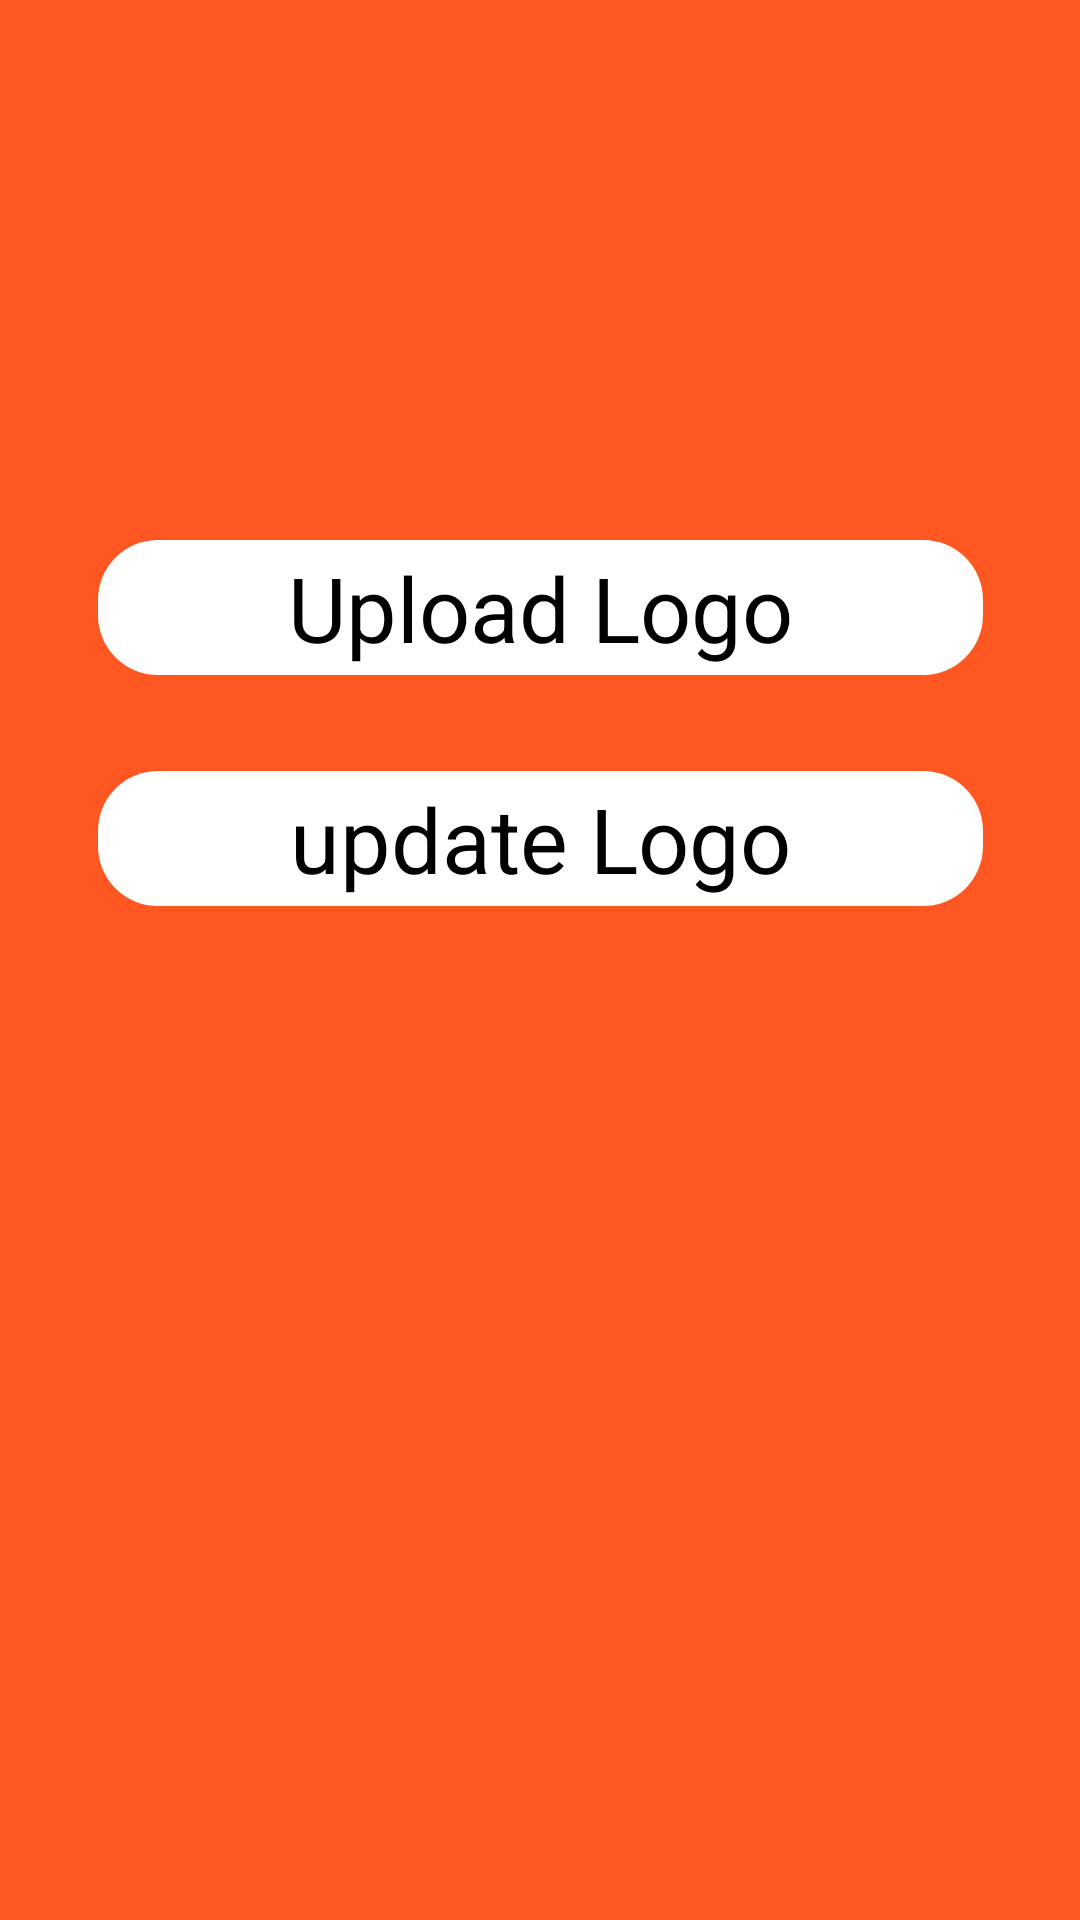

Write the Android layout XML for this screen, with the resource values it uses.
<!-- AndroidManifest.xml: application theme Theme.Swe483RestruntProject -->
<!-- res/layout/activity_edit_rest_logo.xml -->
<?xml version="1.0" encoding="utf-8"?>
<androidx.constraintlayout.widget.ConstraintLayout xmlns:android="http://schemas.android.com/apk/res/android"
    xmlns:app="http://schemas.android.com/apk/res-auto"
    xmlns:tools="http://schemas.android.com/tools"
    android:layout_width="match_parent"
    android:layout_height="match_parent"
    tools:context=".editRestOptions.editRestLogo"
    android:background="@color/orange"
    >

    <TextView
        android:id="@+id/responseText"
        android:layout_width="wrap_content"
        android:layout_height="41dp"
        android:layout_marginBottom="8dp"
        android:text=""
        android:textColor="@color/green"
        android:textSize="20dp"
        android:textStyle="bold"
        android:visibility="visible"
        app:layout_constraintBottom_toTopOf="@+id/upload_logo"
        app:layout_constraintEnd_toEndOf="@+id/upload_logo"
        app:layout_constraintHorizontal_bias="0.497"
        app:layout_constraintStart_toStartOf="@+id/upload_logo" />

    <androidx.constraintlayout.widget.ConstraintLayout
        android:id="@+id/update_logo"
        android:layout_width="295dp"
        android:layout_height="45dp"
        android:layout_marginTop="32dp"
        android:background="@drawable/button_theme"
        app:layout_constraintEnd_toEndOf="parent"
        app:layout_constraintStart_toStartOf="parent"
        app:layout_constraintTop_toBottomOf="@+id/upload_logo">

        <TextView
            android:id="@+id/TEXdsaa"
            android:layout_width="wrap_content"
            android:layout_height="wrap_content"
            android:text="update Logo"
            android:textColor="@color/black"
            android:textSize="30dp"
            app:layout_constraintBottom_toBottomOf="parent"
            app:layout_constraintEnd_toEndOf="parent"
            app:layout_constraintStart_toStartOf="parent"
            app:layout_constraintTop_toTopOf="parent" />
    </androidx.constraintlayout.widget.ConstraintLayout>

    <androidx.constraintlayout.widget.ConstraintLayout
        android:id="@+id/upload_logo"
        android:layout_width="295dp"
        android:layout_height="45dp"
        android:layout_marginTop="180dp"
        android:background="@drawable/button_theme"
        app:layout_constraintEnd_toEndOf="parent"
        app:layout_constraintStart_toStartOf="parent"
        app:layout_constraintTop_toTopOf="parent">

        <TextView
            android:id="@+id/TEX"
            android:layout_width="wrap_content"
            android:layout_height="wrap_content"
            android:text="Upload Logo"
            android:textColor="@color/black"
            android:textSize="30dp"
            app:layout_constraintBottom_toBottomOf="parent"
            app:layout_constraintEnd_toEndOf="parent"
            app:layout_constraintStart_toStartOf="parent"
            app:layout_constraintTop_toTopOf="parent" />
    </androidx.constraintlayout.widget.ConstraintLayout>
</androidx.constraintlayout.widget.ConstraintLayout>
<!-- resources referenced by this layout -->
<resources>
  <color name="black">#FF000000</color>
  <color name="green">#1E9A24</color>
  <color name="orange">#FF5722</color>
  <!-- drawable button_theme (drawable) -->
  <?xml version="1.0" encoding="utf-8"?>
  <selector xmlns:android="http://schemas.android.com/apk/res/android">
  <item>
      <shape android:shape="rectangle">
          <solid android:color="@color/white">
          </solid>
  
          <corners android:radius="20dp"></corners>
      </shape>
  </item>
  </selector>
  <style name="Theme.Swe483RestruntProject" parent="Theme.AppCompat.DayNight.NoActionBar">
          
          <item name="colorPrimary">@color/purple_500</item>
          <item name="colorPrimaryVariant">@color/purple_700</item>
          <item name="colorOnPrimary">@color/white</item>
          
          <item name="colorSecondary">@color/teal_200</item>
          <item name="colorSecondaryVariant">@color/teal_700</item>
          <item name="colorOnSecondary">@color/black</item>
          
          <item name="android:statusBarColor" tools:targetApi="l">?attr/colorPrimaryVariant</item>
          
      </style>
  <color name="white">#FFFFFFFF</color>
  <color name="purple_500">#FF6200EE</color>
  <color name="purple_700">#FF3700B3</color>
  <color name="teal_200">#FF03DAC5</color>
  <color name="teal_700">#FF018786</color>
</resources>
